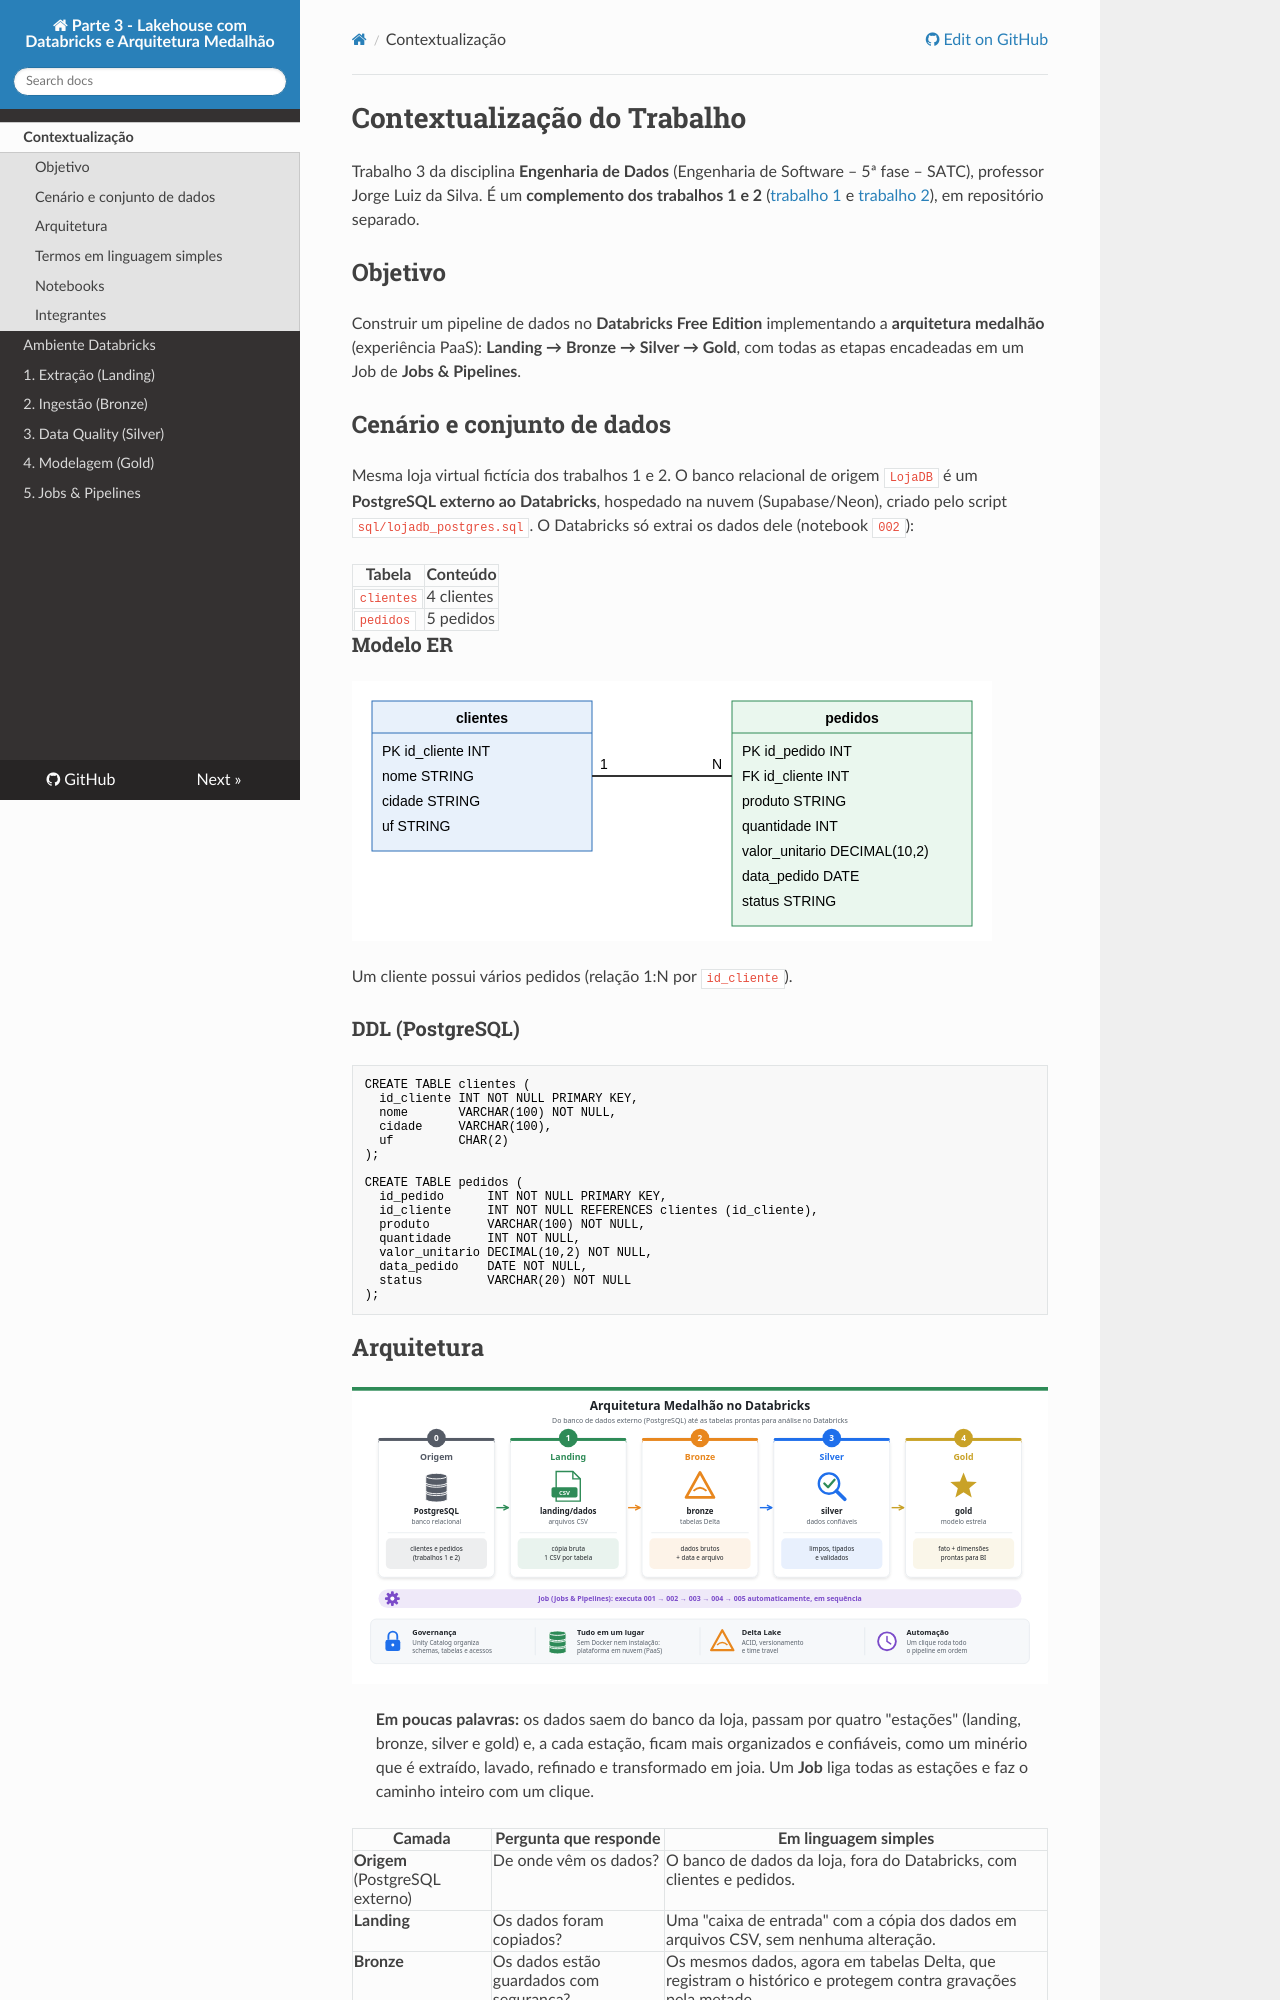

repository: thomasjefersonm/pesquisadados_parte3 · page: index.html · generator: mkdocs

# Contextualização do Trabalho

Trabalho 3 da disciplina **Engenharia de Dados** (Engenharia de Software – 5ª fase – SATC), professor Jorge Luiz da Silva.
É um **complemento dos trabalhos 1 e 2** ([trabalho 1](https://thomasjefersonm.github.io/pesquisadados/) e [trabalho 2](https://thomasjefersonm.github.io/pesquisadados_parte2/)), em repositório separado.

## Objetivo
Construir um pipeline de dados no **Databricks Free Edition** implementando a **arquitetura medalhão** (experiência PaaS): **Landing → Bronze → Silver → Gold**, com todas as etapas encadeadas em um Job de **Jobs & Pipelines**.

## Cenário e conjunto de dados
Mesma loja virtual fictícia dos trabalhos 1 e 2. O banco relacional de origem `LojaDB` é um **PostgreSQL externo ao Databricks**, hospedado na nuvem (Supabase/Neon), criado pelo script `sql/lojadb_postgres.sql`. O Databricks só extrai os dados dele (notebook `002`):

| Tabela | Conteúdo |
|---|---|
| `clientes` | 4 clientes |
| `pedidos` | 5 pedidos |

### Modelo ER
![Modelo ER](assets/modelo_er.svg)

Um cliente possui vários pedidos (relação 1:N por `id_cliente`).

### DDL (PostgreSQL)
```sql
CREATE TABLE clientes (
  id_cliente INT NOT NULL PRIMARY KEY,
  nome       VARCHAR(100) NOT NULL,
  cidade     VARCHAR(100),
  uf         CHAR(2)
);

CREATE TABLE pedidos (
  id_pedido      INT NOT NULL PRIMARY KEY,
  id_cliente     INT NOT NULL REFERENCES clientes (id_cliente),
  produto        VARCHAR(100) NOT NULL,
  quantidade     INT NOT NULL,
  valor_unitario DECIMAL(10,2) NOT NULL,
  data_pedido    DATE NOT NULL,
  status         VARCHAR(20) NOT NULL
);
```

## Arquitetura
![Visão geral da arquitetura medalhão](assets/diagramas/visao_geral.svg)

> **Em poucas palavras:** os dados saem do banco da loja, passam por quatro "estações" (landing, bronze, silver e gold) e, a cada estação, ficam mais organizados e confiáveis, como um minério que é extraído, lavado, refinado e transformado em joia. Um **Job** liga todas as estações e faz o caminho inteiro com um clique.

| Camada | Pergunta que responde | Em linguagem simples |
|---|---|---|
| **Origem** (PostgreSQL externo) | De onde vêm os dados? | O banco de dados da loja, fora do Databricks, com clientes e pedidos. |
| **Landing** | Os dados foram copiados? | Uma "caixa de entrada" com a cópia dos dados em arquivos CSV, sem nenhuma alteração. |
| **Bronze** | Os dados estão guardados com segurança? | Os mesmos dados, agora em tabelas Delta, que registram o histórico e protegem contra gravações pela metade. |
| **Silver** | Os dados estão corretos? | Os dados revisados: nomes padronizados, tipos corrigidos, sem duplicados e sem valores inválidos. |
| **Gold** | Os dados estão prontos para análise? | Os dados organizados para responder perguntas de negócio, como "quanto vendemos por estado?". |
